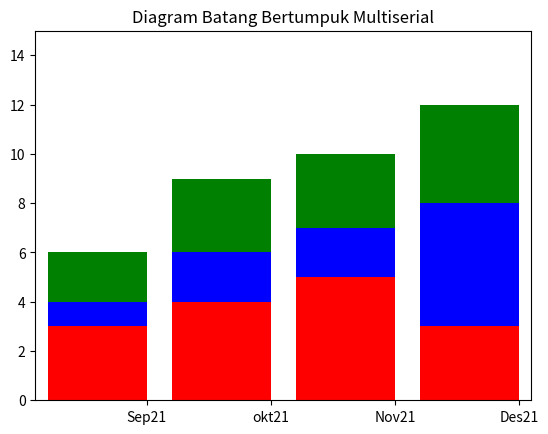

This figure's Python source:
import matplotlib.pyplot as plt
import numpy as np
index = np.arange(5)
series1 = np.array([3,4,5,3])
series2 = np.array([1,2,2,5])
series3 = np.array([2,3,3,4])
index = np.arange(4)
plt.axis([-0.5,3.5,0,15])
plt.title('Diagram Batang Bertumpuk Multiserial')
plt.bar(index,series1,color='r')
plt.bar(index,series2,color='b',bottom=series1)
plt.bar(index,series3,color='g',bottom=(series2+series1))
plt.xticks(index+0.4,['Sep21','okt21','Nov21','Des21'])
plt.show()
